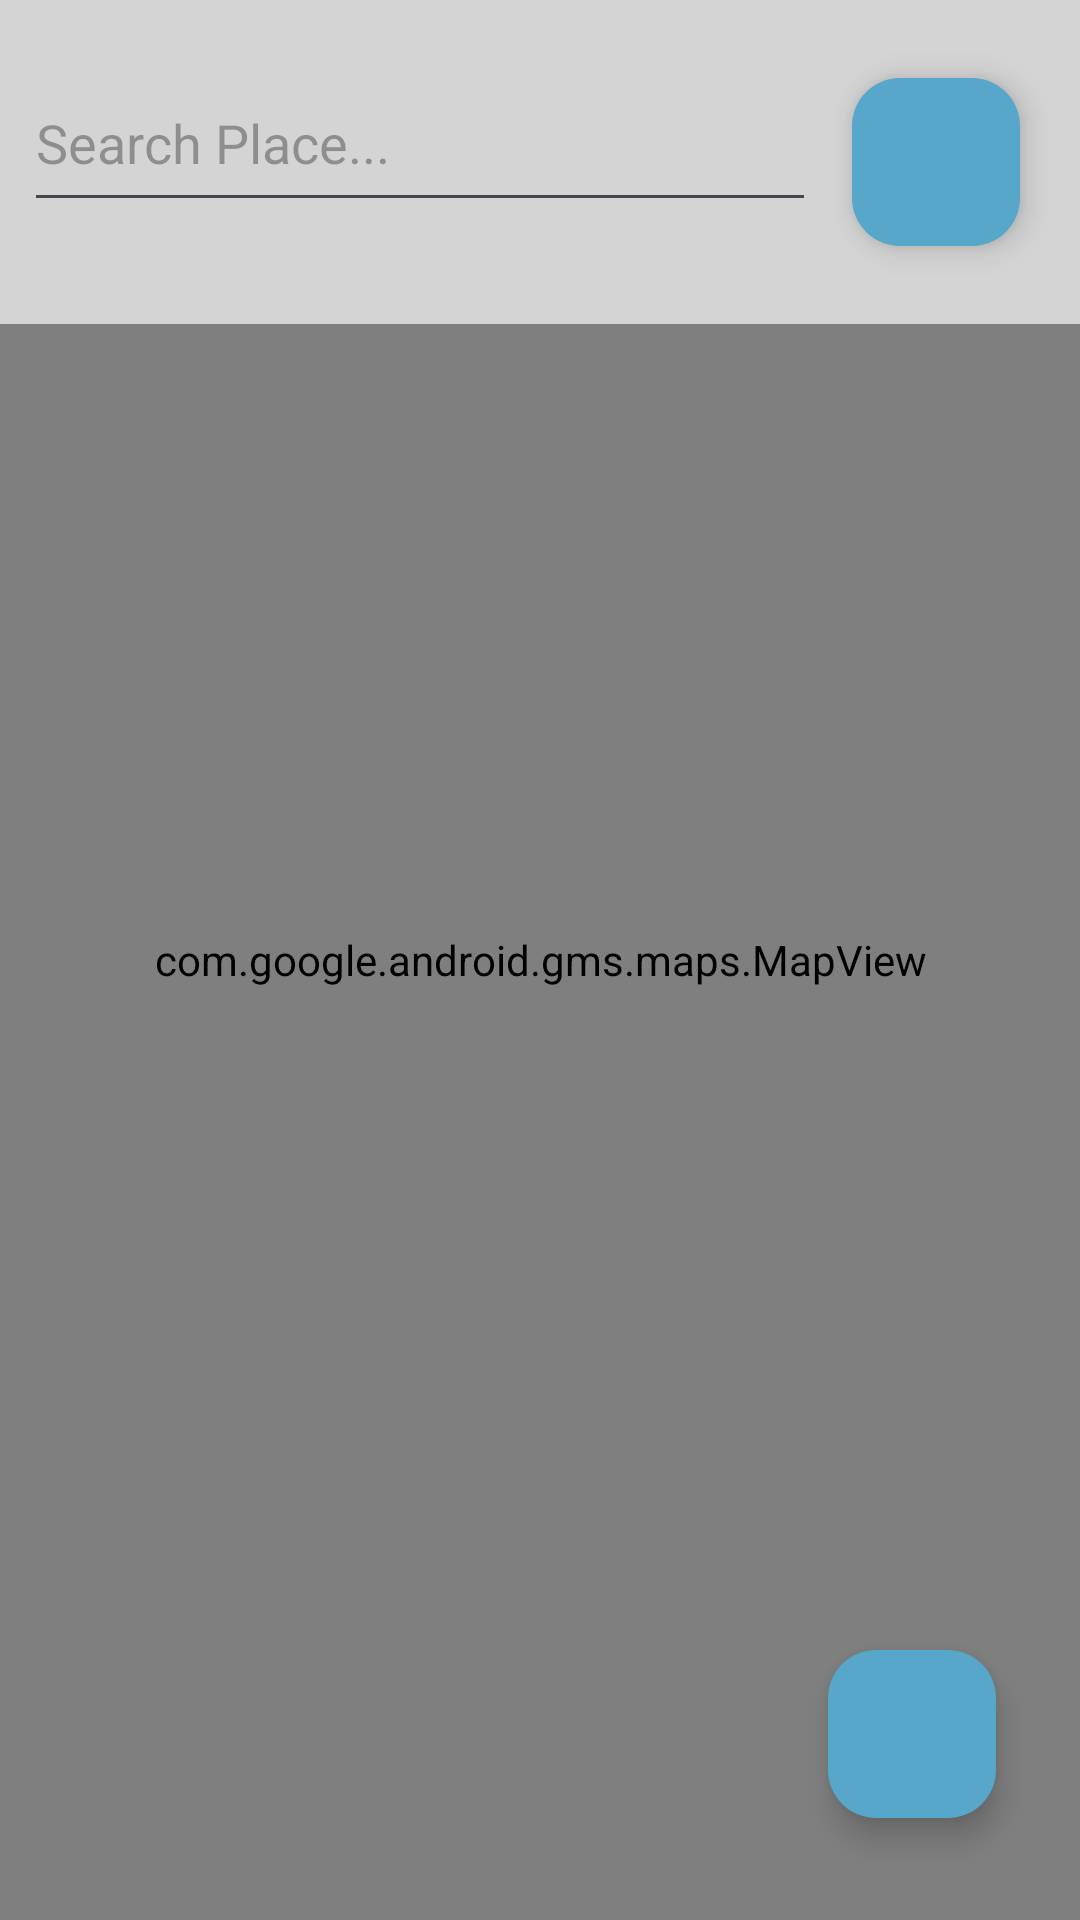

This screen was rendered from an Android layout file. Write that file and the resources it references.
<!-- AndroidManifest.xml: application theme Theme.Passepartout -->
<!-- res/layout/fragment_map_search.xml -->
<?xml version="1.0" encoding="utf-8"?>
<FrameLayout
    xmlns:android="http://schemas.android.com/apk/res/android"
    xmlns:app="http://schemas.android.com/apk/res-auto"
    android:layout_width="match_parent"
    android:layout_height="match_parent">


    <com.google.android.gms.maps.MapView
        android:id="@+id/mapView"
        android:layout_width="match_parent"
        android:layout_height="match_parent" />


    <LinearLayout
        android:id="@+id/searchContainer"
        android:layout_width="match_parent"
        android:layout_height="wrap_content"
        android:orientation="horizontal"
        android:padding="8dp"
        android:background="#AAFFFFFF"
        android:layout_gravity="top">

        <EditText
            android:id="@+id/searchEditText"
            android:layout_width="0dp"
            android:layout_height="56dp"
            android:layout_weight="1"
            android:layout_marginTop="10dp"
            android:hint="Search Place..." />

        <com.google.android.material.floatingactionbutton.FloatingActionButton
            android:id="@+id/searchButton"
            android:layout_width="56dp"
            android:layout_height="56dp"
            android:scaleType="centerInside"
            android:backgroundTint="@color/second_main"
            android:src="@drawable/search_icon"
            android:textColor="@color/black"
            android:elevation="15dp"
            app:useCompatPadding="true"
            app:maxImageSize="24dp" />
    </LinearLayout>


    <com.google.android.material.floatingactionbutton.FloatingActionButton
        android:id="@+id/currentLocationButton"
        android:layout_width="56dp"
        android:layout_height="56dp"
        android:layout_gravity="bottom|end"
        android:layout_margin="16dp"
        android:scaleType="centerInside"
        android:backgroundTint="@color/second_main"
        android:src="@drawable/place_icon"
        android:textColor="@color/black"
        android:elevation="15dp"
        app:useCompatPadding="true"
        app:maxImageSize="24dp" />

</FrameLayout>
<!-- resources referenced by this layout -->
<resources>
  <color name="black">#FF000000</color>
  <color name="second_main">#56A7CA</color>
  <style name="Theme.Passepartout" parent="Base.Theme.Passepartout" />
  <style name="Base.Theme.Passepartout" parent="Theme.Material3.Light.NoActionBar">
      </style>
</resources>
